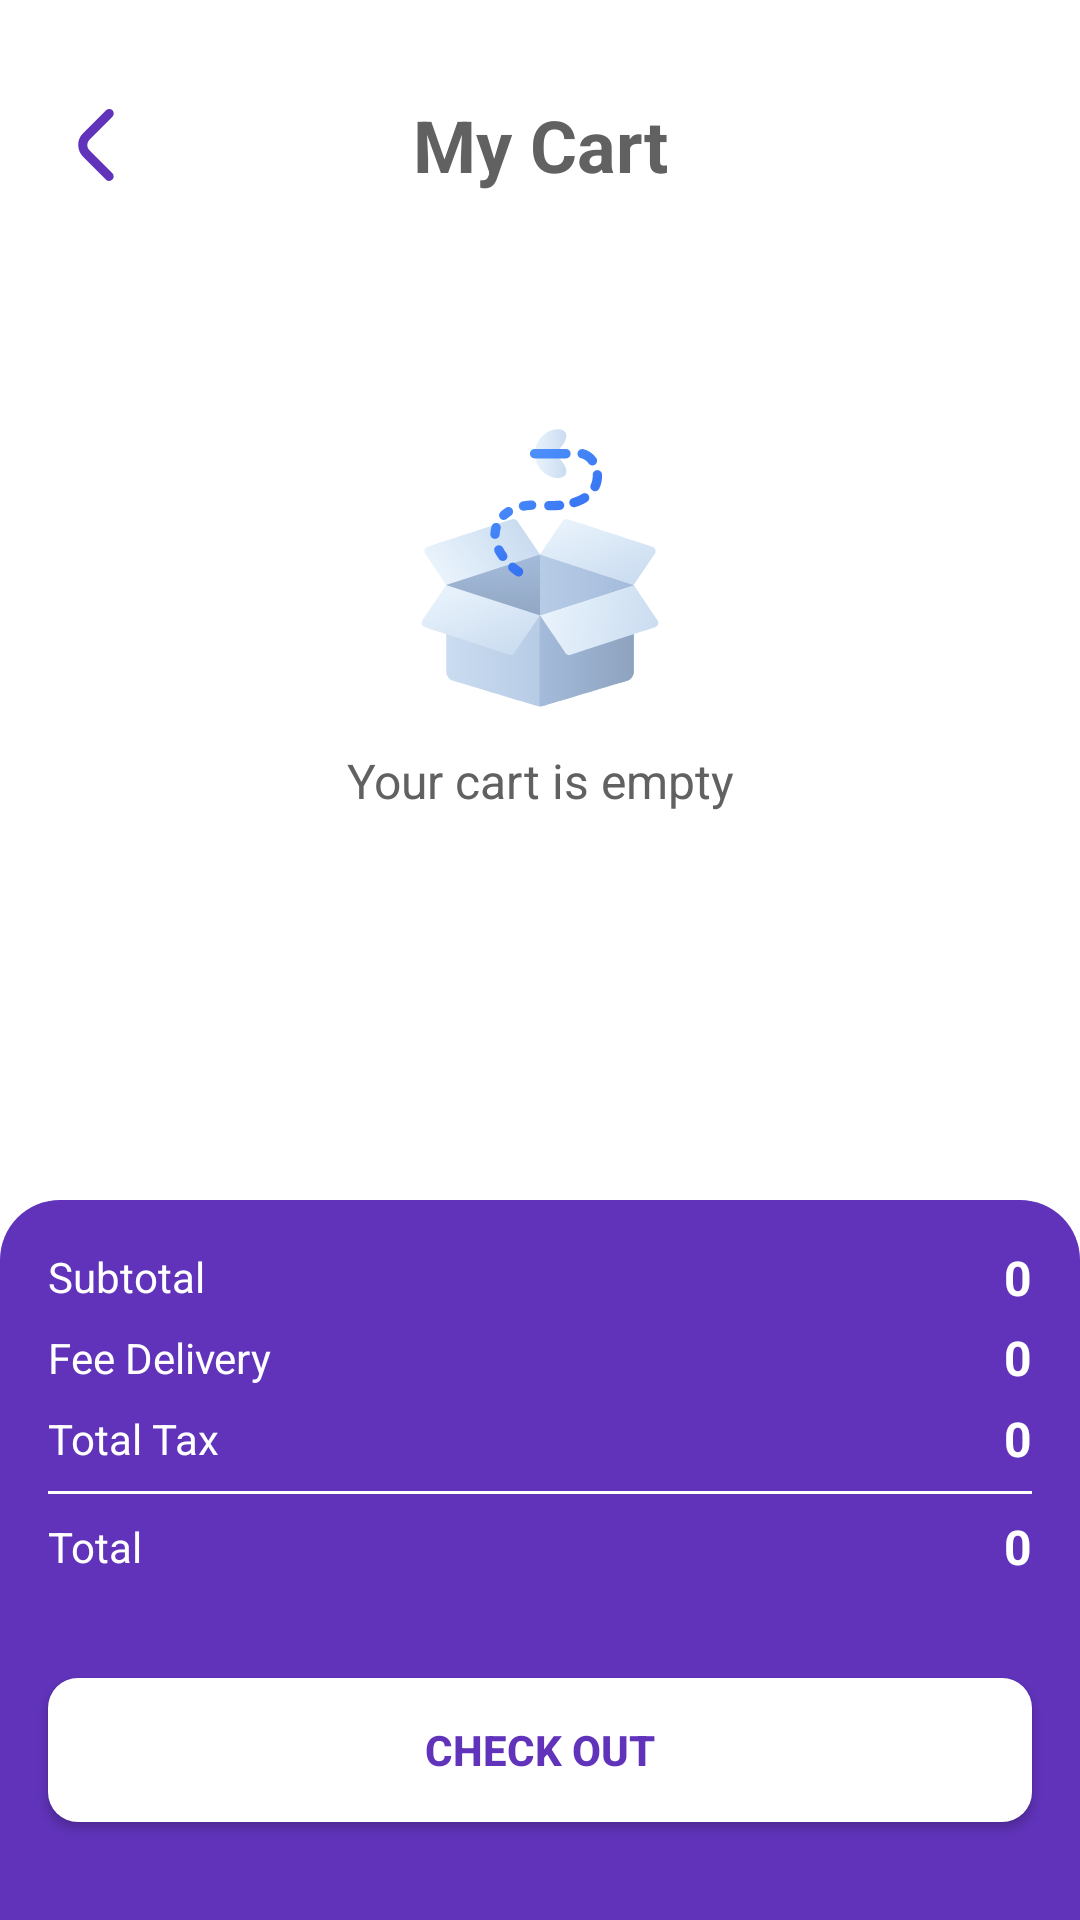

Android layout source for this screen:
<!-- AndroidManifest.xml: application theme Theme.LilyShop -->
<!-- res/layout/activity_cart.xml -->
<?xml version="1.0" encoding="utf-8"?>
<androidx.constraintlayout.widget.ConstraintLayout xmlns:android="http://schemas.android.com/apk/res/android"
    xmlns:app="http://schemas.android.com/apk/res-auto"
    xmlns:tools="http://schemas.android.com/tools"
    android:layout_width="match_parent"
    android:layout_height="match_parent"
    android:background="@color/white"
    tools:context=".activity.CartActivity">

    <LinearLayout
        android:id="@+id/emptyCart"
        android:layout_width="wrap_content"
        android:layout_height="wrap_content"
        android:gravity="center"
        android:orientation="vertical"
        app:layout_constraintBottom_toTopOf="@+id/constraintLayout2"
        app:layout_constraintEnd_toEndOf="parent"
        app:layout_constraintStart_toStartOf="parent"
        app:layout_constraintTop_toTopOf="parent">

        <ImageView
            android:layout_width="wrap_content"
            android:layout_height="wrap_content"
            android:padding="10dp"
            android:src="@drawable/empty_box" />

        <TextView
            android:id="@+id/textView6"
            android:layout_width="wrap_content"
            android:layout_height="wrap_content"
            android:text="Your cart is empty"
            android:textAlignment="center"
            android:textColor="@color/darkGrey"
            android:textSize="16sp" />
    </LinearLayout>

    <androidx.constraintlayout.widget.ConstraintLayout
        android:id="@+id/constraintLayout"
        android:layout_width="match_parent"
        android:layout_height="wrap_content"
        android:layout_marginStart="16dp"
        android:layout_marginTop="32dp"
        android:layout_marginEnd="16dp"
        app:layout_constraintEnd_toEndOf="parent"
        app:layout_constraintStart_toStartOf="parent"
        app:layout_constraintTop_toTopOf="parent">

        <ImageView
            android:id="@+id/backBtn"
            android:layout_width="wrap_content"
            android:layout_height="wrap_content"
            android:padding="4sp"

            android:src="@drawable/angle_left"
            app:layout_constraintBottom_toBottomOf="parent"
            app:layout_constraintStart_toStartOf="parent"
            app:layout_constraintTop_toTopOf="parent" />

        <TextView
            android:id="@+id/textView7"
            android:layout_width="wrap_content"
            android:layout_height="wrap_content"
            android:text="My Cart"
            android:textColor="@color/darkGrey"
            android:textSize="24sp"
            android:textStyle="bold"
            app:layout_constraintBottom_toBottomOf="parent"
            app:layout_constraintEnd_toEndOf="parent"
            app:layout_constraintStart_toStartOf="@+id/backBtn"
            app:layout_constraintTop_toTopOf="parent" />
    </androidx.constraintlayout.widget.ConstraintLayout>

    <androidx.constraintlayout.widget.ConstraintLayout
        android:id="@+id/constraintLayout2"
        android:layout_width="match_parent"
        android:layout_height="240dp"
        android:background="@drawable/purple_top_corner_background"
        app:layout_constraintBottom_toBottomOf="parent"
        app:layout_constraintEnd_toEndOf="parent"
        app:layout_constraintStart_toStartOf="parent">

        <androidx.appcompat.widget.AppCompatButton
            android:id="@+id/checkoutBtn"
            android:layout_width="match_parent"
            android:layout_height="wrap_content"
            android:layout_marginStart="16dp"
            android:layout_marginEnd="16dp"
            android:background="@drawable/white_button_background"
            android:text="Check Out"
            android:textColor="@color/purple"
            android:textStyle="bold"

            app:layout_constraintBottom_toBottomOf="parent"
            app:layout_constraintEnd_toEndOf="parent"
            app:layout_constraintStart_toStartOf="parent"
            app:layout_constraintTop_toBottomOf="@+id/constraintLayout3" />

        <androidx.constraintlayout.widget.ConstraintLayout
            android:id="@+id/constraintLayout3"
            android:layout_width="match_parent"
            android:layout_height="wrap_content"
            android:layout_margin="16dp"
            app:layout_constraintEnd_toEndOf="parent"
            app:layout_constraintStart_toStartOf="parent"
            app:layout_constraintTop_toTopOf="parent">

            <TextView
                android:id="@+id/textView5"
                android:layout_width="wrap_content"
                android:layout_height="wrap_content"
                android:text="Subtotal"
                android:textColor="@color/white"
                android:textStyle="normal"
                app:layout_constraintStart_toStartOf="parent"
                app:layout_constraintTop_toTopOf="parent" />

            <TextView
                android:id="@+id/textView8"
                android:layout_width="wrap_content"
                android:layout_height="wrap_content"
                android:layout_marginTop="8dp"
                android:text="Fee Delivery"
                android:textColor="@color/white"
                android:textStyle="normal"
                app:layout_constraintStart_toStartOf="parent"
                app:layout_constraintTop_toBottomOf="@+id/textView5" />

            <TextView
                android:id="@+id/textView9"
                android:layout_width="wrap_content"
                android:layout_height="wrap_content"
                android:layout_marginTop="8dp"
                android:text="Total Tax"
                android:textColor="@color/white"
                android:textStyle="normal"
                app:layout_constraintStart_toStartOf="parent"
                app:layout_constraintTop_toBottomOf="@+id/textView8" />

            <TextView
                android:id="@+id/subtotalTxt"
                android:layout_width="wrap_content"
                android:layout_height="wrap_content"
                android:text="0"
                android:textColor="@color/white"
                android:textSize="16sp"
                android:textStyle="bold"
                app:layout_constraintBottom_toBottomOf="@+id/textView5"
                app:layout_constraintEnd_toEndOf="parent"
                app:layout_constraintTop_toTopOf="@+id/textView5" />

            <TextView
                android:id="@+id/deliverytxt"
                android:layout_width="wrap_content"
                android:layout_height="wrap_content"
                android:text="0"
                android:textColor="@color/white"
                android:textSize="16sp"
                android:textStyle="bold"
                app:layout_constraintBottom_toTopOf="@+id/textView9"
                app:layout_constraintEnd_toEndOf="parent"
                app:layout_constraintTop_toBottomOf="@+id/textView5" />

            <TextView
                android:id="@+id/taxtxt"
                android:layout_width="wrap_content"
                android:layout_height="wrap_content"
                android:text="0"
                android:textColor="@color/white"
                android:textSize="16sp"
                android:textStyle="bold"
                app:layout_constraintBottom_toBottomOf="@+id/textView9"
                app:layout_constraintEnd_toEndOf="parent"
                app:layout_constraintTop_toTopOf="@+id/textView9" />

            <View
                android:id="@+id/view"
                android:layout_width="match_parent"
                android:layout_height="1dp"
                android:layout_marginTop="8dp"
                android:background="@color/white"
                app:layout_constraintStart_toStartOf="parent"
                app:layout_constraintTop_toBottomOf="@+id/textView9" />

            <TextView
                android:id="@+id/textView13"
                android:layout_width="wrap_content"
                android:layout_height="wrap_content"
                android:layout_marginTop="8dp"
                android:text="Total"
                android:textColor="@color/white"
                android:textStyle="normal"
                app:layout_constraintStart_toStartOf="parent"
                app:layout_constraintTop_toBottomOf="@+id/view" />

            <TextView
                android:id="@+id/totaltxt"
                android:layout_width="wrap_content"
                android:layout_height="wrap_content"
                android:text="0"
                android:textColor="@color/white"
                android:textSize="16sp"
                android:textStyle="bold"
                app:layout_constraintBottom_toBottomOf="@+id/textView13"
                app:layout_constraintEnd_toEndOf="parent"
                app:layout_constraintTop_toTopOf="@+id/textView13" />

        </androidx.constraintlayout.widget.ConstraintLayout>
    </androidx.constraintlayout.widget.ConstraintLayout>

    <ScrollView
        android:layout_width="match_parent"
        android:layout_height="0dp"
        app:layout_constraintBottom_toTopOf="@+id/constraintLayout2"
        app:layout_constraintEnd_toEndOf="parent"
        app:layout_constraintStart_toStartOf="parent"
        app:layout_constraintVertical_bias="0"
        app:layout_constraintTop_toBottomOf="@+id/constraintLayout">

        <androidx.recyclerview.widget.RecyclerView
            android:id="@+id/viewCart"
            android:layout_width="match_parent"
            android:layout_height="wrap_content"
            android:paddingBottom="20dp"
            android:overScrollMode="never"
            android:layout_margin="16dp" />
    </ScrollView>
</androidx.constraintlayout.widget.ConstraintLayout>
<!-- resources referenced by this layout -->
<resources>
  <color name="darkGrey">#616161</color>
  <color name="purple">#6033ba</color>
  <color name="white">#FFFFFFFF</color>
  <!-- drawable angle_left (drawable) -->
  <vector xmlns:android="http://schemas.android.com/apk/res/android"
      android:width="24dp"
      android:height="24dp"
      android:viewportWidth="24"
      android:viewportHeight="24">
    <path
        android:fillColor="@color/purple"
        android:pathData="M17.921,1.505a1.5,1.5 0,0 1,-0.44 1.06L9.809,10.237a2.5,2.5 0,0 0,0 3.536l7.662,7.662a1.5,1.5 0,0 1,-2.121 2.121L7.688,15.9a5.506,5.506 0,0 1,0 -7.779L15.36,0.444a1.5,1.5 0,0 1,2.561 1.061Z"/>
  </vector>
  <!-- drawable empty_box: vector/xml drawable (drawable, 13824 chars, omitted) -->
  <!-- drawable purple_top_corner_background (drawable) -->
  <?xml version="1.0" encoding="utf-8"?>
  <selector xmlns:android="http://schemas.android.com/apk/res/android">
  <item>
      <shape android:shape="rectangle">
          <solid android:color="@color/purple"/>
          <corners android:topLeftRadius="20dp" android:topRightRadius="20dp"/>
      </shape>
  </item>
  </selector>
  <!-- drawable white_button_background (drawable) -->
  <?xml version="1.0" encoding="utf-8"?>
  <selector xmlns:android="http://schemas.android.com/apk/res/android">
  <item>
      <shape android:shape="rectangle">
          <solid android:color="@color/white"/>
          <corners android:radius="10dp"/>
  
      </shape>
  </item>
  </selector>
  <style name="Theme.LilyShop" parent="Theme.Material3.Light.NoActionBar">
          
          <item name="colorPrimary">@color/purple_500</item>
          <item name="colorPrimaryVariant">@color/purple_700</item>
          <item name="colorOnPrimary">@color/white</item>
          
          <item name="colorSecondary">@color/teal_200</item>
          <item name="colorSecondaryVariant">@color/teal_700</item>
          <item name="colorOnSecondary">@color/white</item>
          <item name="android:windowTranslucentNavigation">true</item>
  
  
  
  
      </style>
  <color name="purple_500">#FF6200EE</color>
  <color name="purple_700">#FF3700B3</color>
  <color name="teal_200">#FF03DAC5</color>
  <color name="teal_700">#FF018786</color>
</resources>
